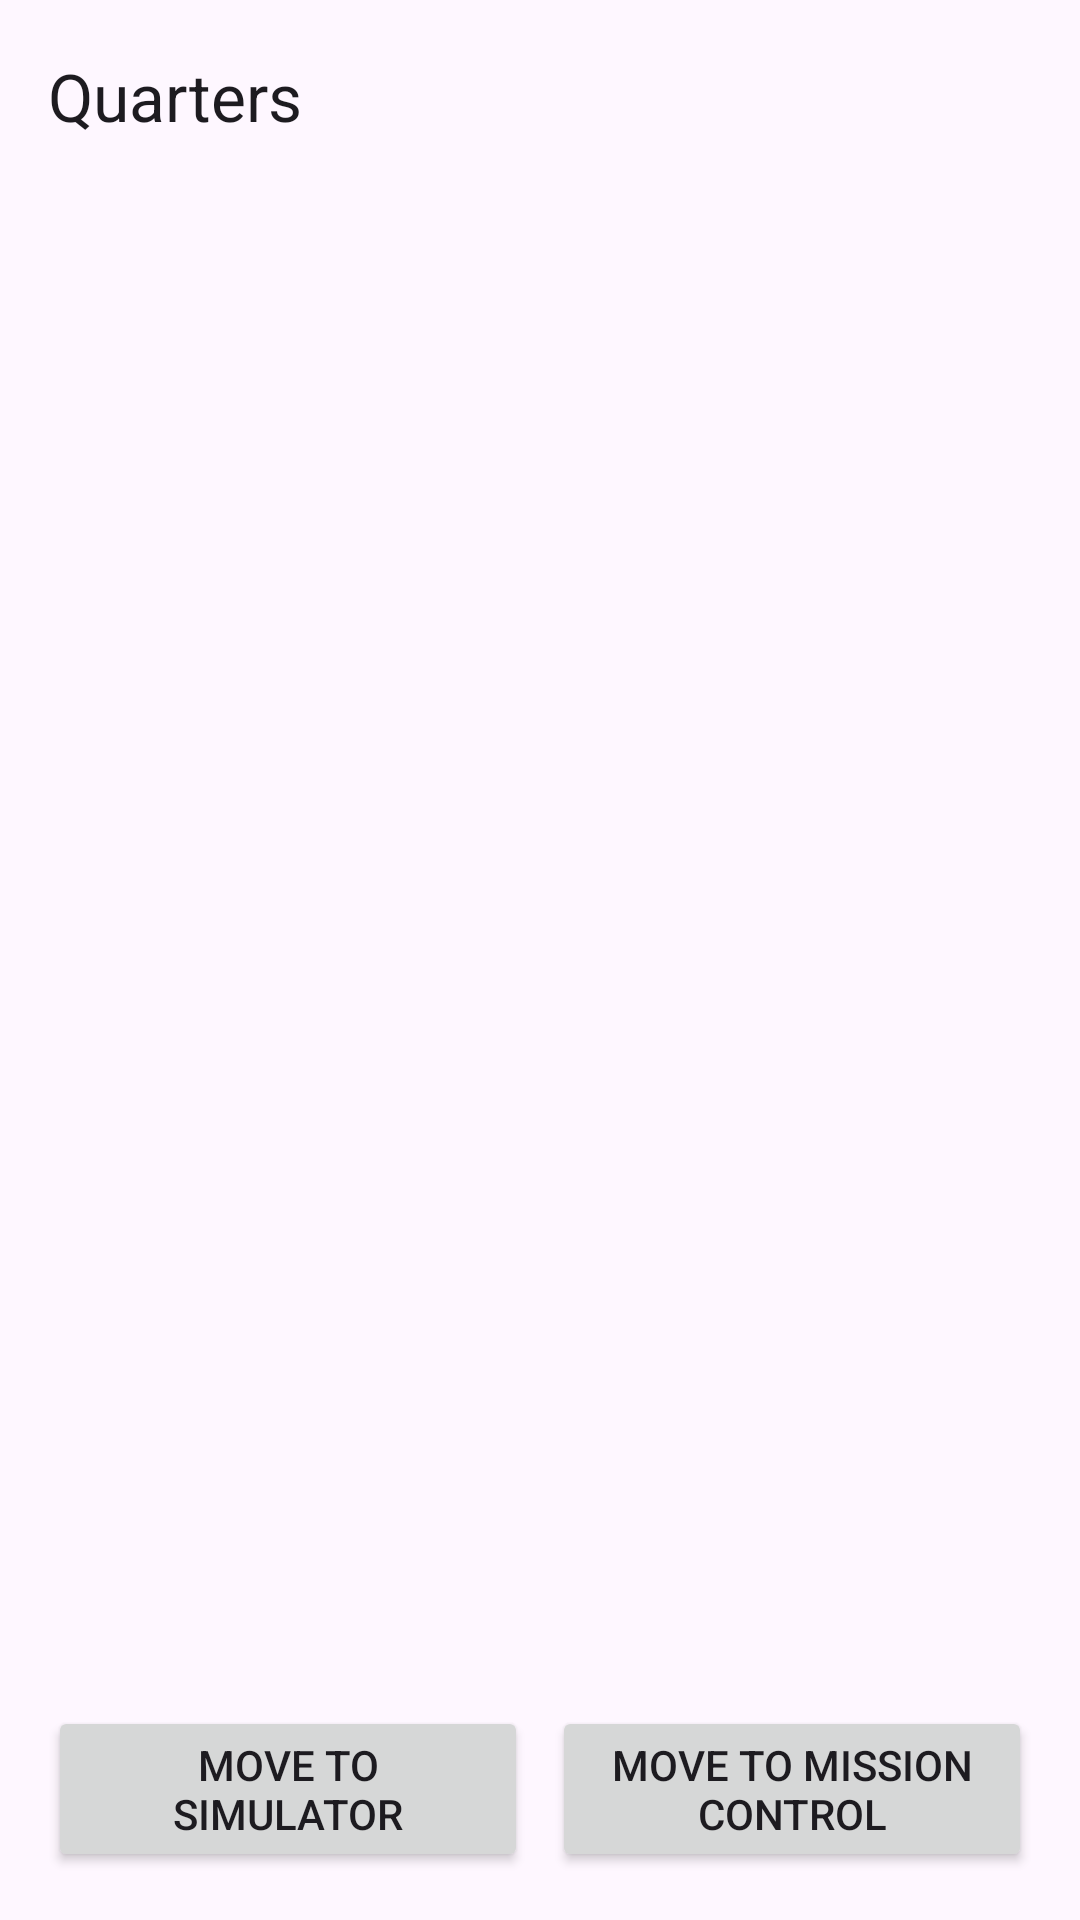

Here is an Android app screen rendered from its layout file. Give the layout XML and the strings, colors and styles it references.
<!-- AndroidManifest.xml: application theme Theme.Space_colony -->
<!-- res/layout/fragment_quarters.xml -->
<?xml version="1.0" encoding="utf-8"?>
<LinearLayout xmlns:android="http://schemas.android.com/apk/res/android"
    xmlns:app="http://schemas.android.com/apk/res-auto"
    android:layout_width="match_parent"
    android:layout_height="match_parent"
    android:orientation="vertical">

    <com.google.android.material.appbar.MaterialToolbar
        android:id="@+id/toolbar"
        android:layout_width="match_parent"
        android:layout_height="?attr/actionBarSize"
        app:navigationIcon="@drawable/ic_arrow_back"
        app:title="@string/title_quarters" />

    <LinearLayout
        android:layout_width="match_parent"
        android:layout_height="match_parent"
        android:orientation="vertical"
        android:padding="16dp">

        <androidx.recyclerview.widget.RecyclerView
            android:id="@+id/recycler_view"
            android:layout_width="match_parent"
            android:layout_height="0dp"
            android:layout_weight="1"
            android:layout_marginBottom="12dp" />

        <LinearLayout
            android:layout_width="match_parent"
            android:layout_height="wrap_content"
            android:orientation="horizontal">

            <Button
                android:id="@+id/btn_to_simulator"
                android:layout_width="0dp"
                android:layout_height="wrap_content"
                android:layout_weight="1"
                android:text="@string/btn_to_simulator"
                android:layout_marginEnd="8dp" />

            <Button
                android:id="@+id/btn_to_mission_control"
                android:layout_width="0dp"
                android:layout_height="wrap_content"
                android:layout_weight="1"
                android:text="@string/btn_to_mission_control" />
        </LinearLayout>
    </LinearLayout>
</LinearLayout>
<!-- resources referenced by this layout -->
<resources>
  <string name="btn_to_mission_control">Move to Mission Control</string>
  <string name="btn_to_simulator">Move to Simulator</string>
  <string name="title_quarters">Quarters</string>
  <style name="Theme.Space_colony" parent="Base.Theme.Space_colony" />
  <style name="Base.Theme.Space_colony" parent="Theme.Material3.DayNight.NoActionBar">
          
          
      </style>
</resources>
